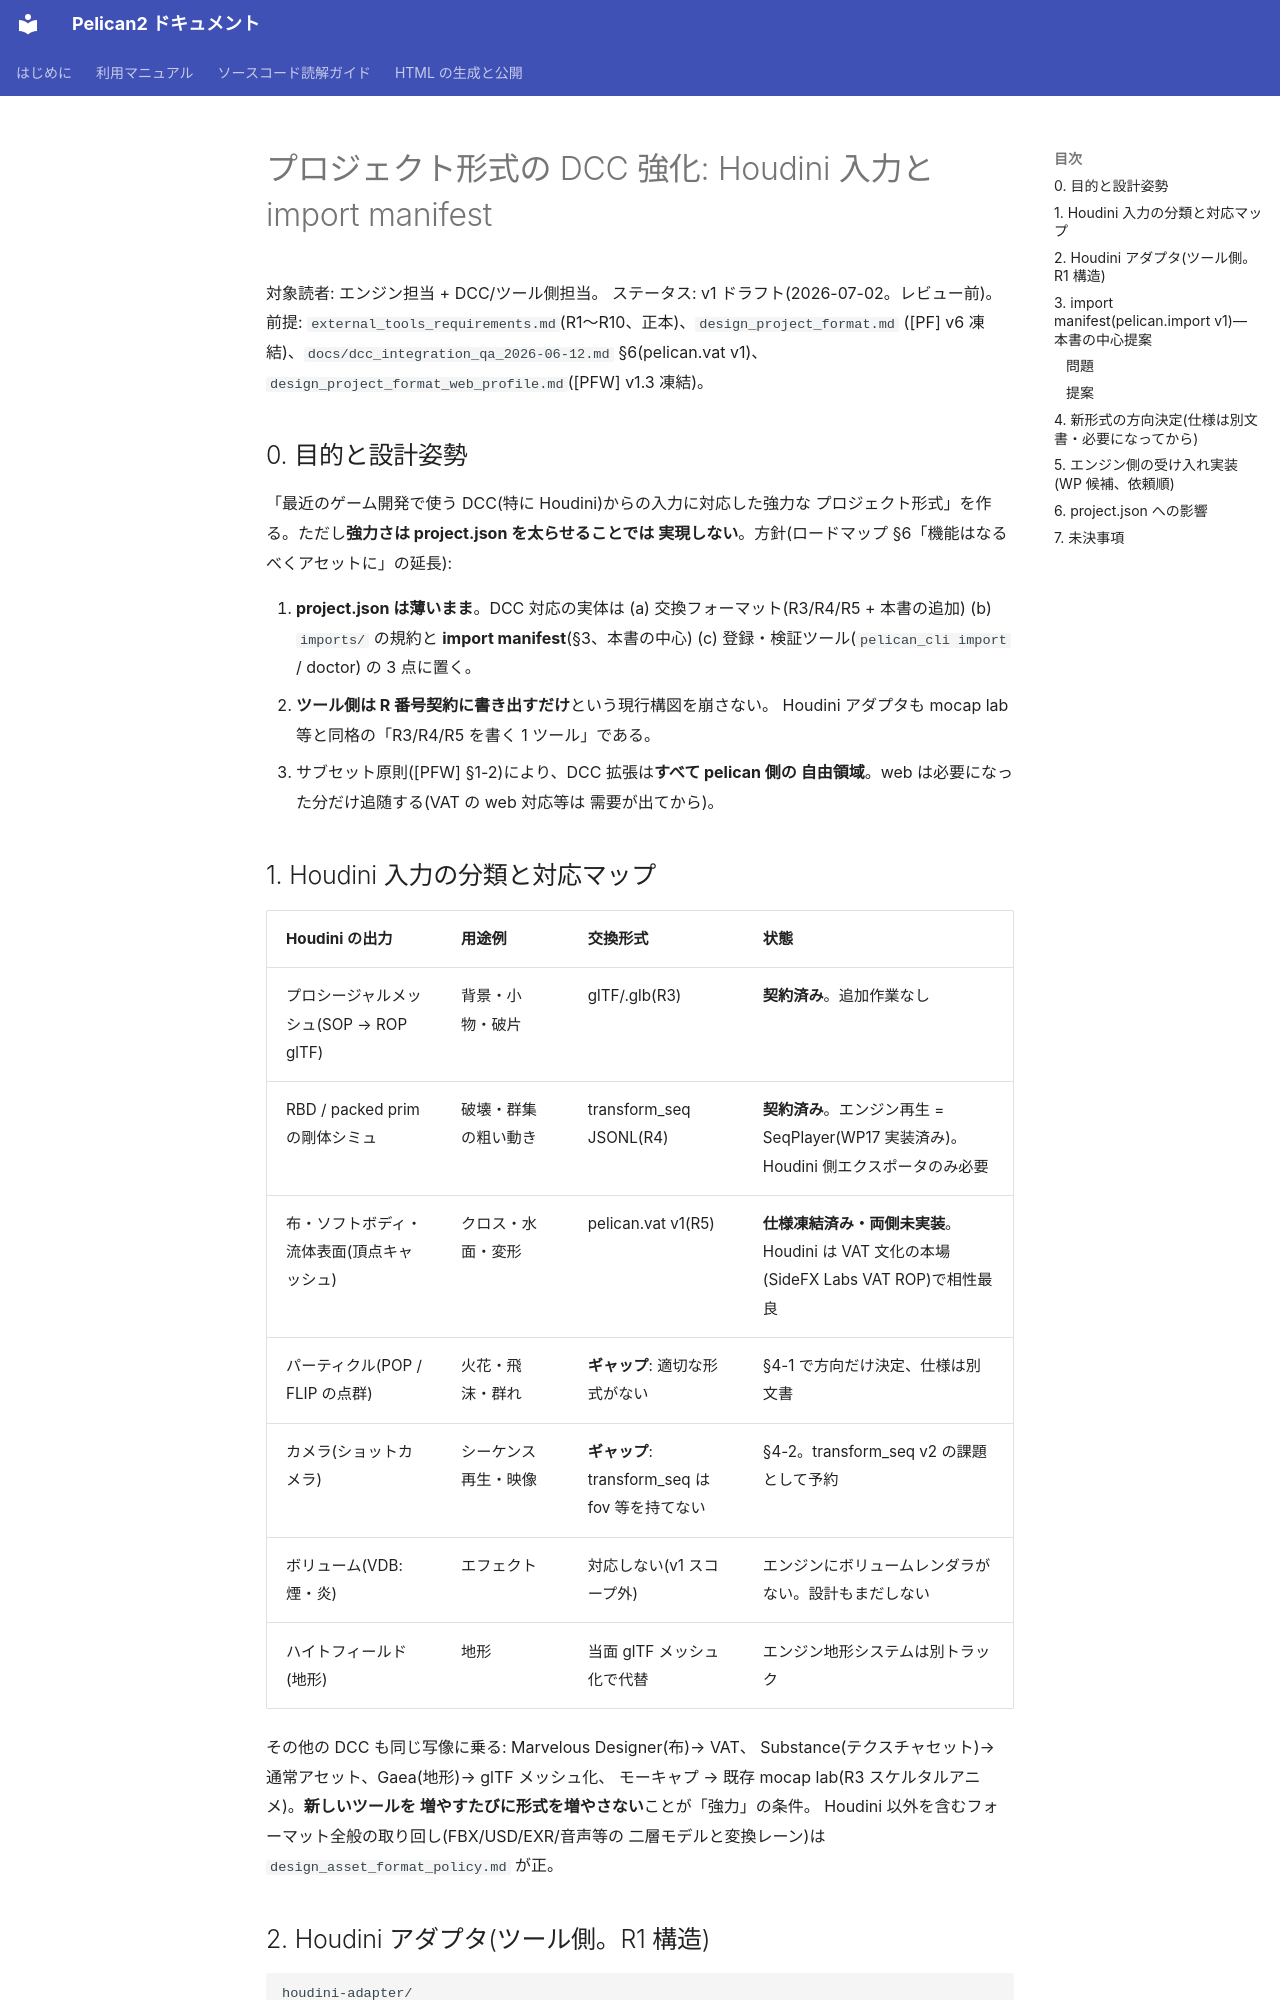

repository: pelican-games/peligraph · page: design_project_dcc_houdini.html · generator: mkdocs

# プロジェクト形式の DCC 強化: Houdini 入力と import manifest

対象読者: エンジン担当 + DCC/ツール側担当。
ステータス: v1 ドラフト(2026-07-02。レビュー前)。
前提: `external_tools_requirements.md`(R1〜R10、正本)、`design_project_format.md`
([PF] v6 凍結)、`docs/dcc_integration_qa_2026-06-12.md` §6(pelican.vat v1)、
`design_project_format_web_profile.md`([PFW] v1.3 凍結)。

## 0. 目的と設計姿勢

「最近のゲーム開発で使う DCC(特に Houdini)からの入力に対応した強力な
プロジェクト形式」を作る。ただし**強力さは project.json を太らせることでは
実現しない**。方針(ロードマップ §6「機能はなるべくアセットに」の延長):

1. **project.json は薄いまま**。DCC 対応の実体は
   (a) 交換フォーマット(R3/R4/R5 + 本書の追加)
   (b) `imports/` の規約と **import manifest**(§3、本書の中心)
   (c) 登録・検証ツール(`pelican_cli import` / doctor)
   の 3 点に置く。
2. **ツール側は R 番号契約に書き出すだけ**という現行構図を崩さない。
   Houdini アダプタも mocap lab 等と同格の「R3/R4/R5 を書く 1 ツール」である。
3. サブセット原則([PFW] §1-2)により、DCC 拡張は**すべて pelican 側の
   自由領域**。web は必要になった分だけ追随する(VAT の web 対応等は
   需要が出てから)。

## 1. Houdini 入力の分類と対応マップ

| Houdini の出力 | 用途例 | 交換形式 | 状態 |
|----------------|--------|----------|------|
| プロシージャルメッシュ(SOP → ROP glTF) | 背景・小物・破片 | glTF/.glb(R3) | **契約済み**。追加作業なし |
| RBD / packed prim の剛体シミュ | 破壊・群集の粗い動き | transform_seq JSONL(R4) | **契約済み**。エンジン再生 = SeqPlayer(WP17 実装済み)。Houdini 側エクスポータのみ必要 |
| 布・ソフトボディ・流体表面(頂点キャッシュ) | クロス・水面・変形 | pelican.vat v1(R5) | **仕様凍結済み・両側未実装**。Houdini は VAT 文化の本場(SideFX Labs VAT ROP)で相性最良 |
| パーティクル(POP / FLIP の点群) | 火花・飛沫・群れ | **ギャップ**: 適切な形式がない | §4-1 で方向だけ決定、仕様は別文書 |
| カメラ(ショットカメラ) | シーケンス再生・映像 | **ギャップ**: transform_seq は fov 等を持てない | §4-2。transform_seq v2 の課題として予約 |
| ボリューム(VDB: 煙・炎) | エフェクト | 対応しない(v1 スコープ外) | エンジンにボリュームレンダラがない。設計もまだしない |
| ハイトフィールド(地形) | 地形 | 当面 glTF メッシュ化で代替 | エンジン地形システムは別トラック |

その他の DCC も同じ写像に乗る: Marvelous Designer(布)→ VAT、
Substance(テクスチャセット)→ 通常アセット、Gaea(地形)→ glTF メッシュ化、
モーキャプ → 既存 mocap lab(R3 スケルタルアニメ)。**新しいツールを
増やすたびに形式を増やさない**ことが「強力」の条件。
Houdini 以外を含むフォーマット全般の取り回し(FBX/USD/EXR/音声等の
二層モデルと変換レーン)は `design_asset_format_policy.md` が正。
